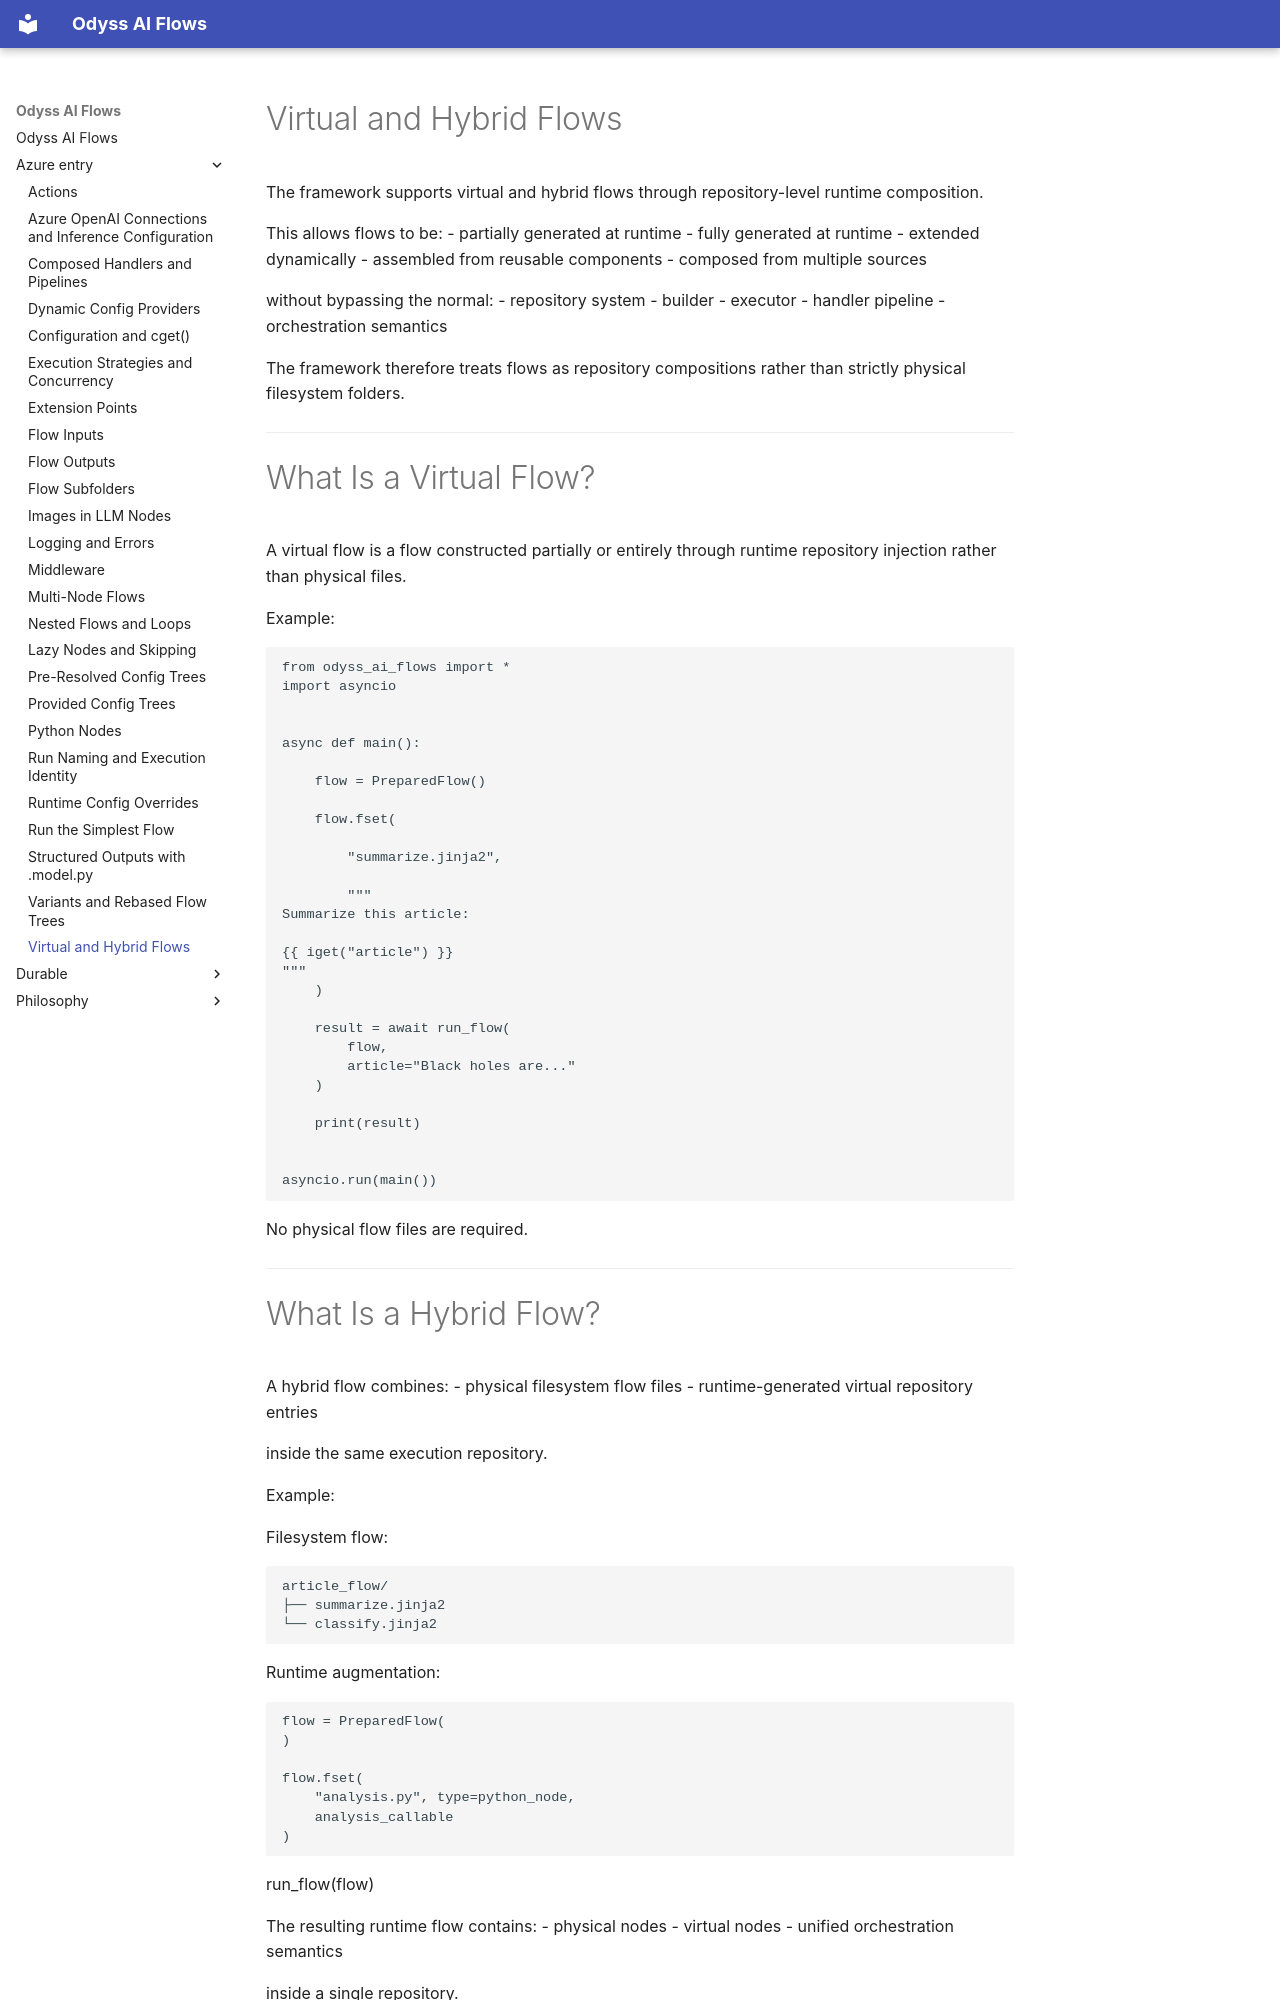

repository: theodyssai/odyss_ai_flows · page: azure_entry/virtual_and_hybrid_flows/index.html · generator: mkdocs

# Virtual and Hybrid Flows

The framework supports virtual and hybrid flows through repository-level runtime composition.

This allows flows to be:
- partially generated at runtime
- fully generated at runtime
- extended dynamically
- assembled from reusable components
- composed from multiple sources

without bypassing the normal:
- repository system
- builder
- executor
- handler pipeline
- orchestration semantics

The framework therefore treats flows as repository compositions rather than strictly physical filesystem folders.

---

# What Is a Virtual Flow?

A virtual flow is a flow constructed partially or entirely through runtime repository injection rather than physical files.

Example:

```python
from odyss_ai_flows import *
import asyncio


async def main():

    flow = PreparedFlow()

    flow.fset(

        "summarize.jinja2",

        """
Summarize this article:

{{ iget("article") }}
"""
    )

    result = await run_flow(
        flow,
        article="Black holes are..."
    )

    print(result)


asyncio.run(main())
```

No physical flow files are required.

---
